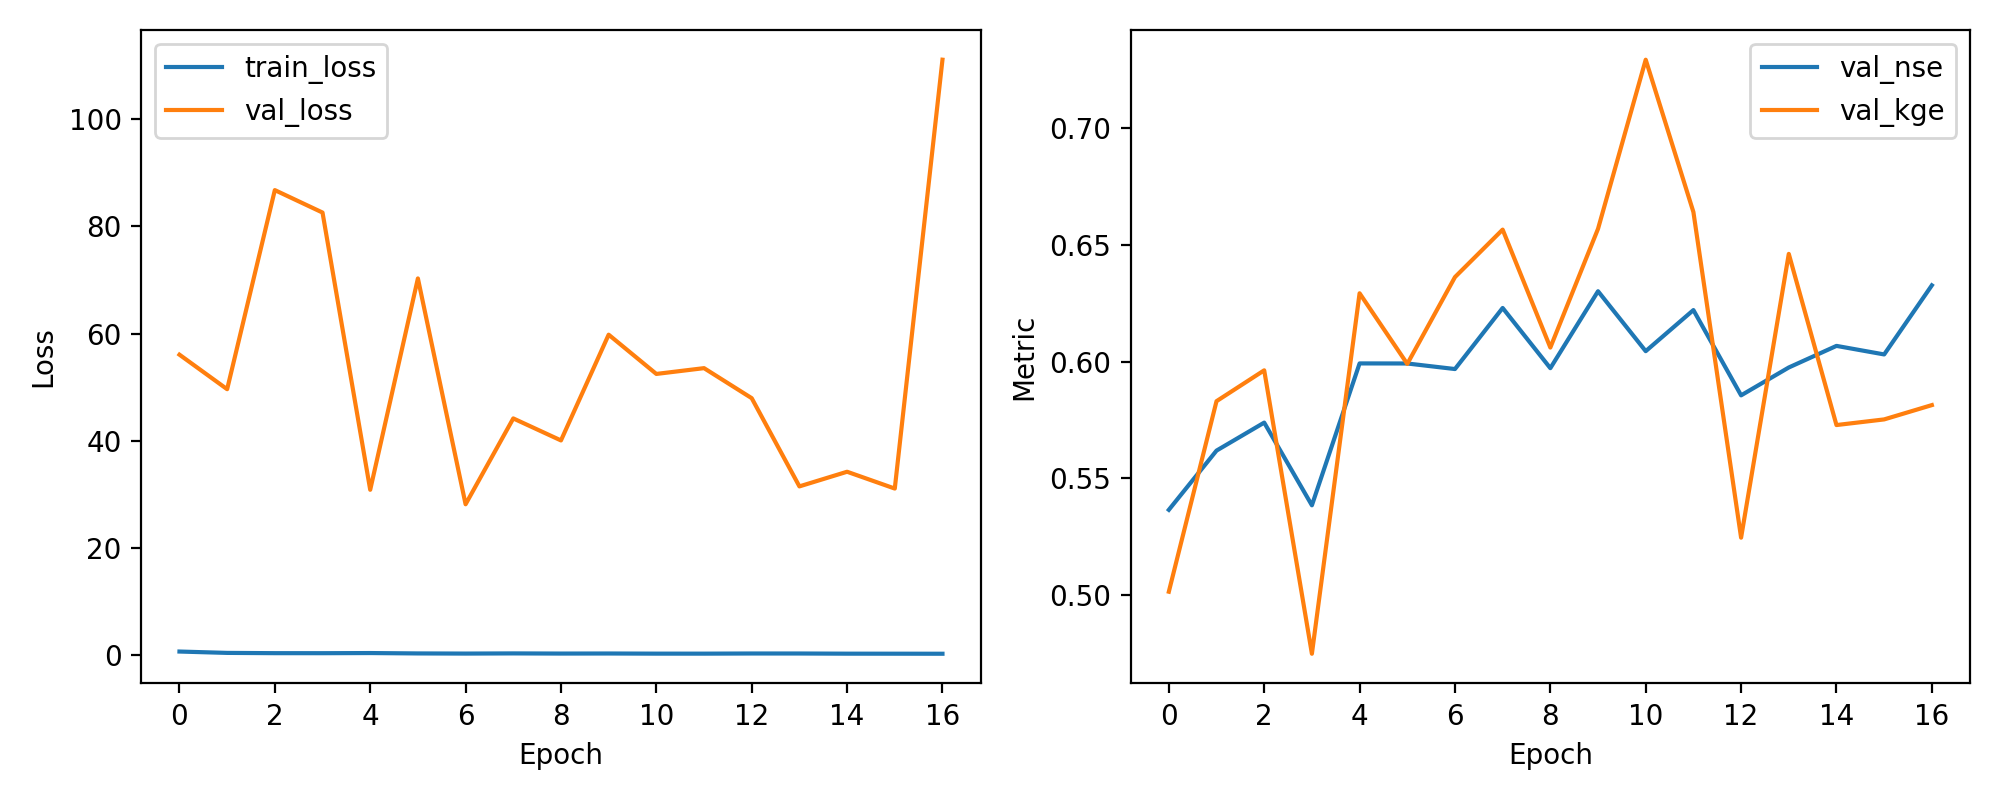

Data behind this chart, as committed beside it:
epoch, train_loss, val_loss, val_nse, val_kge
1, 0.6995, 56.06, 0.5366, 0.5015
2, 0.4452, 49.62, 0.5619, 0.5831
3, 0.3963, 86.75, 0.5739, 0.5963
4, 0.391, 82.56, 0.5385, 0.4749
5, 0.4176, 30.86, 0.5993, 0.6294
6, 0.3458, 70.27, 0.5993, 0.5991
7, 0.3197, 28.16, 0.5969, 0.6363
8, 0.3506, 44.17, 0.6231, 0.6566
9, 0.3218, 40.07, 0.5973, 0.6061
10, 0.3338, 59.79, 0.6302, 0.657
11, 0.3073, 52.47, 0.6045, 0.7294
12, 0.3057, 53.55, 0.6222, 0.6642
13, 0.3347, 47.94, 0.5856, 0.5246
14, 0.3328, 31.5, 0.5976, 0.6462
15, 0.3018, 34.23, 0.6068, 0.5729
16, 0.2967, 31.09, 0.6031, 0.5753
17, 0.2887, 111.1, 0.6328, 0.5814
